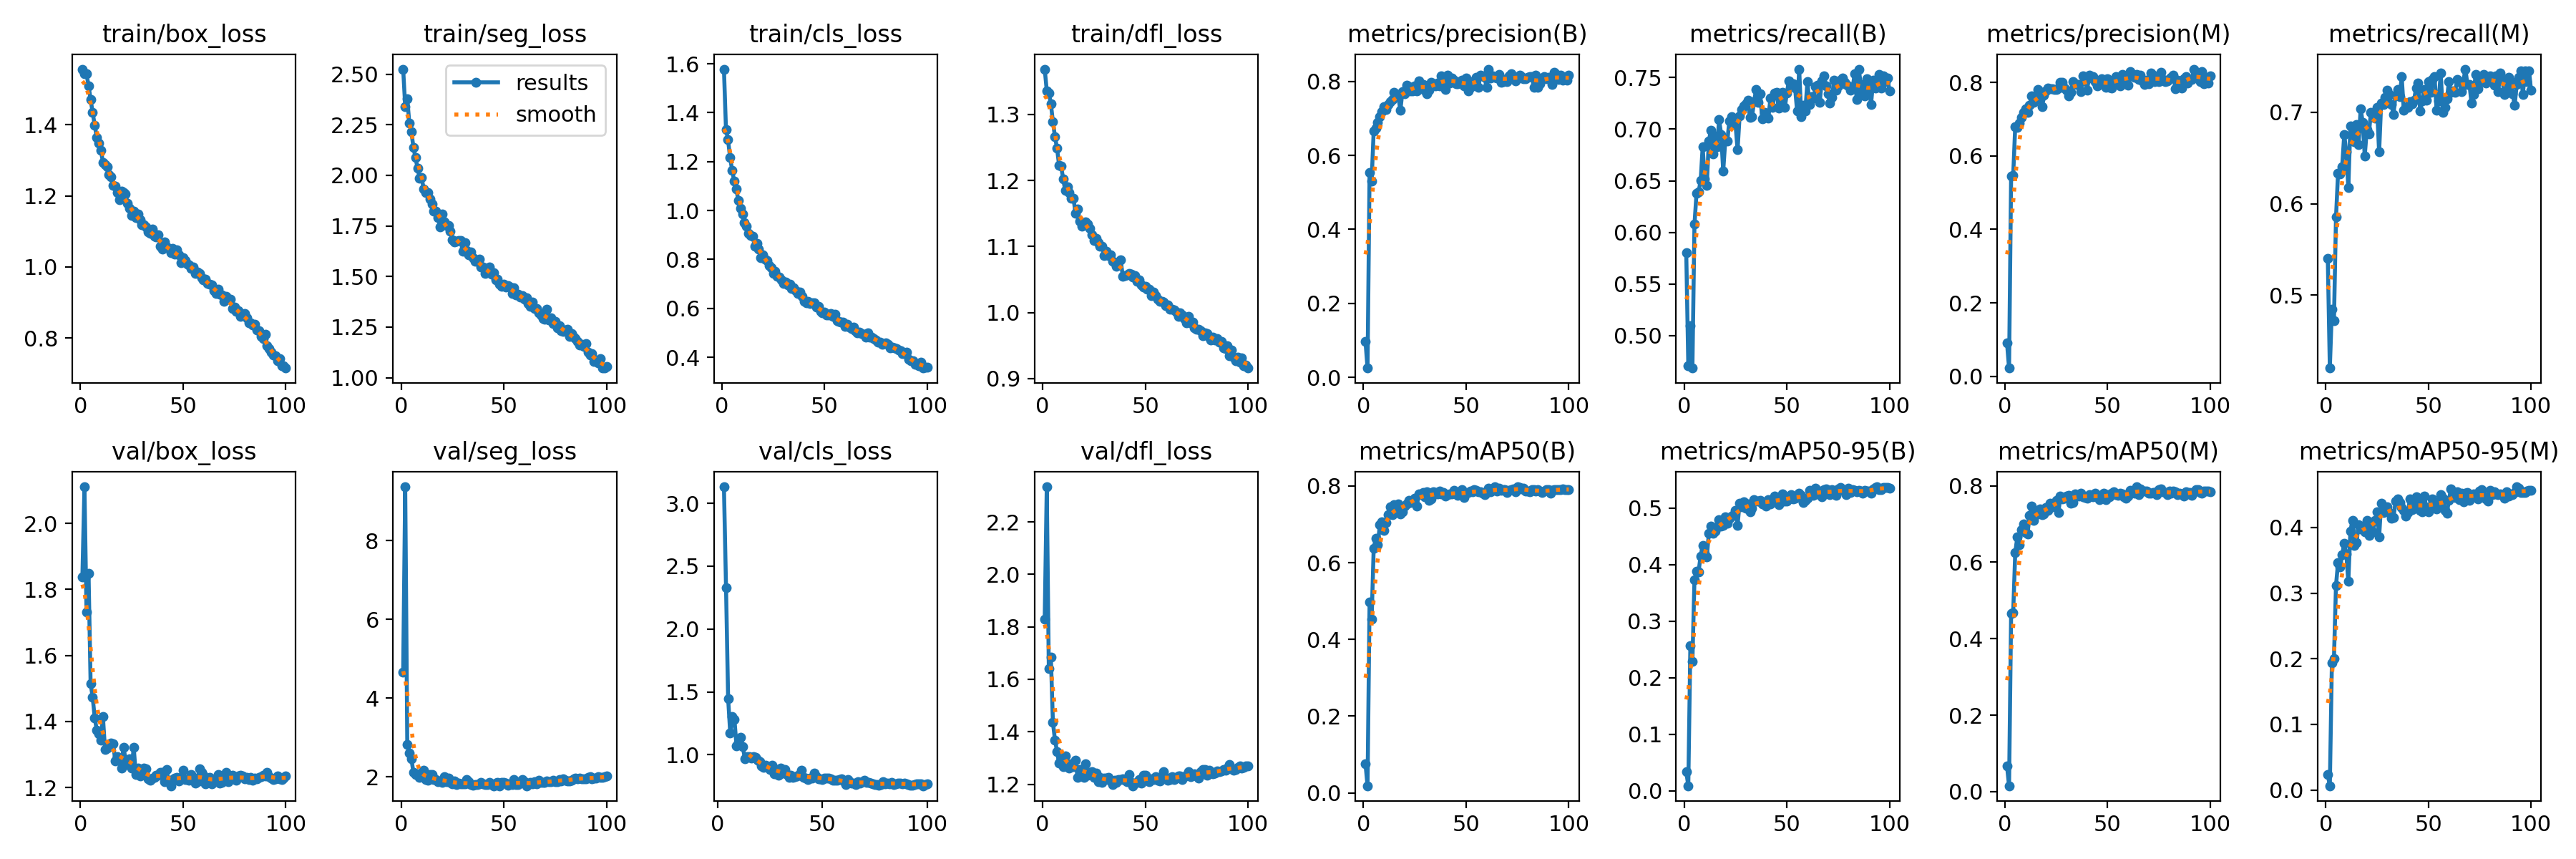

Data behind this chart, as committed beside it:
epoch, time, train/box_loss, train/seg_loss, train/cls_loss, train/dfl_loss, metrics/precision(B), metrics/recall(B), metrics/mAP50(B), metrics/mAP50-95(B), metrics/precision(M), metrics/recall(M), metrics/mAP50(M), metrics/mAP50-95(M), val/box_loss, val/seg_loss, val/cls_loss, val/dfl_loss, lr/pg0, lr/pg1, lr/pg2
1, 151.8, 1.556, 2.525, 1.578, 1.369, 0.09701, 0.5804, 0.07591, 0.0341, 0.09087, 0.5403, 0.06639, 0.02328, 1.839, 4.662, inf, 1.831, 0.0006582, 0.0006582, 0.0006582
2, 302.7, 1.543, 2.34, 1.332, 1.336, 0.02516, 0.4708, 0.01855, 0.00917, 0.02297, 0.42, 0.01544, 0.00637, 2.111, 9.363, inf, 2.334, 0.001312, 0.001312, 0.001312
3, 452.9, 1.543, 2.378, 1.289, 1.332, 0.5533, 0.5093, 0.4973, 0.2566, 0.5449, 0.4847, 0.4652, 0.1939, 1.731, 2.819, 3.131, 1.64, 0.001952, 0.001952, 0.001952
4, 603.8, 1.509, 2.259, 1.217, 1.316, 0.5313, 0.4684, 0.4531, 0.2289, 0.5462, 0.4715, 0.4677, 0.2, 1.849, 2.593, 2.329, 1.685, 0.001941, 0.001941, 0.001941
5, 754, 1.471, 2.215, 1.165, 1.289, 0.6662, 0.6077, 0.637, 0.3726, 0.6801, 0.5851, 0.6247, 0.3117, 1.515, 2.459, 1.448, 1.435, 0.001921, 0.001921, 0.001921
6, 904.7, 1.434, 2.138, 1.121, 1.266, 0.6736, 0.6375, 0.6637, 0.3887, 0.6775, 0.6332, 0.6654, 0.3466, 1.475, 2.109, 1.174, 1.369, 0.001901, 0.001901, 0.001901
7, 1056, 1.399, 2.087, 1.09, 1.249, 0.6888, 0.6391, 0.6462, 0.3875, 0.6891, 0.6328, 0.6451, 0.3401, 1.411, 2.064, 1.303, 1.325, 0.001881, 0.001881, 0.001881
8, 1206, 1.364, 2.036, 1.042, 1.223, 0.7044, 0.65, 0.6986, 0.4153, 0.7054, 0.6407, 0.6844, 0.358, 1.375, 2.077, 1.282, 1.28, 0.001861, 0.001861, 0.001861
9, 1356, 1.347, 1.986, 1.009, 1.222, 0.7187, 0.6828, 0.7067, 0.434, 0.7186, 0.6753, 0.6996, 0.376, 1.362, 1.986, 1.072, 1.294, 0.001842, 0.001842, 0.001842
10, 1507, 1.328, 1.988, 0.9844, 1.202, 0.7313, 0.6514, 0.6832, 0.4202, 0.7287, 0.657, 0.6771, 0.3599, 1.344, 2.046, 1.1, 1.266, 0.001822, 0.001822, 0.001822
11, 1657, 1.294, 1.932, 0.9512, 1.185, 0.7236, 0.6454, 0.7046, 0.4133, 0.7181, 0.6173, 0.6747, 0.3177, 1.414, 2.172, 1.139, 1.307, 0.001802, 0.001802, 0.001802
12, 1807, 1.288, 1.915, 0.9362, 1.191, 0.7365, 0.6888, 0.7251, 0.4548, 0.7372, 0.685, 0.7231, 0.3942, 1.316, 1.921, 1.064, 1.273, 0.001782, 0.001782, 0.001782
13, 1958, 1.281, 1.914, 0.9073, 1.181, 0.745, 0.6987, 0.7461, 0.468, 0.7631, 0.6829, 0.746, 0.4113, 1.319, 1.909, 0.9679, 1.261, 0.001762, 0.001762, 0.001762
14, 2109, 1.26, 1.882, 0.8974, 1.173, 0.7504, 0.6761, 0.7258, 0.4555, 0.7454, 0.6677, 0.7095, 0.3724, 1.329, 2.054, 0.9866, 1.277, 0.001743, 0.001743, 0.001743
15, 2259, 1.253, 1.859, 0.8944, 1.173, 0.7705, 0.6932, 0.7503, 0.4588, 0.7635, 0.6869, 0.7325, 0.3766, 1.335, 2.05, 0.9861, 1.266, 0.001723, 0.001723, 0.001723
16, 2409, 1.23, 1.823, 0.8534, 1.151, 0.7654, 0.6828, 0.7378, 0.4672, 0.7796, 0.6643, 0.7266, 0.4045, 1.332, 1.935, 0.9731, 1.292, 0.001703, 0.001703, 0.001703
17, 2559, 1.227, 1.824, 0.8651, 1.157, 0.759, 0.709, 0.7539, 0.4797, 0.7534, 0.7038, 0.7388, 0.3981, 1.281, 1.929, 0.9876, 1.225, 0.001683, 0.001683, 0.001683
18, 2709, 1.209, 1.791, 0.8434, 1.138, 0.7219, 0.6951, 0.7262, 0.4678, 0.7337, 0.6892, 0.7238, 0.4021, 1.294, 1.872, 0.9791, 1.257, 0.001663, 0.001663, 0.001663
19, 2859, 1.19, 1.746, 0.8074, 1.131, 0.7727, 0.6594, 0.7325, 0.4697, 0.7643, 0.6522, 0.7262, 0.3936, 1.289, 1.889, 0.9566, 1.249, 0.001644, 0.001644, 0.001644
20, 3009, 1.212, 1.81, 0.8175, 1.136, 0.7671, 0.6888, 0.7475, 0.4843, 0.7775, 0.681, 0.7426, 0.4104, 1.259, 1.866, 0.943, 1.226, 0.001624, 0.001624, 0.001624
21, 3160, 1.21, 1.769, 0.8024, 1.138, 0.7897, 0.6886, 0.7536, 0.4732, 0.7837, 0.6762, 0.7359, 0.3882, 1.323, 1.994, 0.9088, 1.277, 0.001604, 0.001604, 0.001604
22, 3310, 1.205, 1.752, 0.795, 1.133, 0.7853, 0.7082, 0.7629, 0.4817, 0.7826, 0.6999, 0.7534, 0.4041, 1.285, 1.867, 0.9004, 1.235, 0.001584, 0.001584, 0.001584
23, 3460, 1.179, 1.751, 0.7753, 1.127, 0.7735, 0.7118, 0.7565, 0.4862, 0.7824, 0.6981, 0.7455, 0.3935, 1.269, 1.97, 0.9148, 1.245, 0.001564, 0.001564, 0.001564
24, 3610, 1.164, 1.723, 0.7669, 1.117, 0.7737, 0.7043, 0.7627, 0.4879, 0.7812, 0.6939, 0.7549, 0.4113, 1.287, 1.848, 0.9046, 1.249, 0.001545, 0.001545, 0.001545
25, 3761, 1.144, 1.68, 0.7436, 1.109, 0.7885, 0.7045, 0.7675, 0.4959, 0.781, 0.7051, 0.7617, 0.4234, 1.259, 1.824, 0.885, 1.227, 0.001525, 0.001525, 0.001525
26, 3912, 1.156, 1.671, 0.7501, 1.112, 0.7741, 0.68, 0.7483, 0.4699, 0.785, 0.6565, 0.7291, 0.3856, 1.321, 1.894, 0.9147, 1.243, 0.001505, 0.001505, 0.001505
27, 4062, 1.139, 1.674, 0.7297, 1.106, 0.8022, 0.713, 0.7796, 0.5091, 0.7991, 0.7102, 0.773, 0.4374, 1.24, 1.802, 0.8499, 1.208, 0.001485, 0.001485, 0.001485
28, 4212, 1.149, 1.678, 0.7278, 1.1, 0.7926, 0.719, 0.7765, 0.5023, 0.8006, 0.7082, 0.7653, 0.4231, 1.258, 1.835, 0.8821, 1.225, 0.001465, 0.001465, 0.001465
29, 4362, 1.132, 1.677, 0.7174, 1.1, 0.7922, 0.7225, 0.7821, 0.5111, 0.7847, 0.7164, 0.7682, 0.4289, 1.234, 1.812, 0.8351, 1.208, 0.001446, 0.001446, 0.001446
30, 4513, 1.119, 1.623, 0.7029, 1.086, 0.7765, 0.7245, 0.7719, 0.4995, 0.7778, 0.7245, 0.7727, 0.4319, 1.24, 1.82, 0.8922, 1.224, 0.001426, 0.001426, 0.001426
31, 4663, 1.118, 1.667, 0.7062, 1.093, 0.7661, 0.7281, 0.7847, 0.5075, 0.7636, 0.7193, 0.7754, 0.4228, 1.259, 1.814, 0.8537, 1.223, 0.001406, 0.001406, 0.001406
32, 4813, 1.113, 1.63, 0.6952, 1.086, 0.7754, 0.7112, 0.7622, 0.4934, 0.7723, 0.7084, 0.7536, 0.4138, 1.256, 1.935, 0.8844, 1.225, 0.001386, 0.001386, 0.001386
33, 4963, 1.098, 1.605, 0.6985, 1.087, 0.7972, 0.7118, 0.766, 0.4993, 0.8011, 0.6979, 0.7561, 0.4147, 1.226, 1.866, 0.8447, 1.213, 0.001366, 0.001366, 0.001366
34, 5113, 1.094, 1.619, 0.6814, 1.078, 0.7927, 0.7265, 0.7843, 0.5143, 0.7967, 0.7187, 0.7791, 0.4399, 1.222, 1.795, 0.8217, 1.197, 0.001347, 0.001347, 0.001347
35, 5264, 1.106, 1.593, 0.6841, 1.075, 0.7887, 0.7384, 0.7831, 0.5129, 0.7944, 0.7253, 0.7752, 0.444, 1.229, 1.784, 0.8399, 1.216, 0.001327, 0.001327, 0.001327
36, 5415, 1.085, 1.576, 0.6719, 1.07, 0.7949, 0.7261, 0.7801, 0.5128, 0.7937, 0.7169, 0.7723, 0.4378, 1.231, 1.795, 0.8219, 1.207, 0.001307, 0.001307, 0.001307
37, 5564, 1.085, 1.575, 0.6608, 1.076, 0.7876, 0.7344, 0.7874, 0.5133, 0.7738, 0.7389, 0.7801, 0.4302, 1.238, 1.796, 0.8236, 1.217, 0.001287, 0.001287, 0.001287
38, 5714, 1.091, 1.586, 0.6655, 1.08, 0.8154, 0.7098, 0.7798, 0.5067, 0.8171, 0.7027, 0.7704, 0.4265, 1.238, 1.828, 0.8325, 1.218, 0.001267, 0.001267, 0.001267
39, 5864, 1.059, 1.546, 0.6483, 1.055, 0.8119, 0.7162, 0.7824, 0.5097, 0.8044, 0.705, 0.7692, 0.4177, 1.246, 1.86, 0.8455, 1.221, 0.001248, 0.001248, 0.001248
40, 6014, 1.05, 1.546, 0.6294, 1.056, 0.7784, 0.7122, 0.7742, 0.5036, 0.7778, 0.705, 0.7671, 0.4234, 1.246, 1.828, 0.8759, 1.215, 0.001228, 0.001228, 0.001228
41, 6164, 1.07, 1.515, 0.6238, 1.057, 0.8171, 0.7106, 0.7777, 0.5152, 0.8188, 0.7114, 0.7762, 0.4436, 1.217, 1.808, 0.8193, 1.211, 0.001208, 0.001208, 0.001208
42, 6315, 1.056, 1.525, 0.6283, 1.059, 0.7959, 0.73, 0.7785, 0.5077, 0.8117, 0.7094, 0.7734, 0.4271, 1.254, 1.804, 0.8159, 1.236, 0.001188, 0.001188, 0.001188
43, 6465, 1.052, 1.548, 0.6208, 1.058, 0.8095, 0.7209, 0.7786, 0.5137, 0.8165, 0.7134, 0.7714, 0.4324, 1.218, 1.865, 0.8017, 1.207, 0.001168, 0.001168, 0.001168
44, 6615, 1.04, 1.511, 0.6211, 1.054, 0.8042, 0.7352, 0.7882, 0.5215, 0.8012, 0.7265, 0.7802, 0.4472, 1.206, 1.793, 0.8122, 1.194, 0.001149, 0.001149, 0.001149
45, 6766, 1.053, 1.52, 0.6231, 1.056, 0.7939, 0.7357, 0.7822, 0.5124, 0.7901, 0.7321, 0.7743, 0.437, 1.225, 1.772, 0.8151, 1.203, 0.001129, 0.001129, 0.001129
46, 6916, 1.035, 1.481, 0.6051, 1.047, 0.7943, 0.7206, 0.7754, 0.5057, 0.7946, 0.7019, 0.7628, 0.4264, 1.228, 1.842, 0.8549, 1.206, 0.001109, 0.001109, 0.001109
47, 7066, 1.048, 1.487, 0.6088, 1.049, 0.8001, 0.7244, 0.7801, 0.5109, 0.8099, 0.7122, 0.7708, 0.4236, 1.23, 1.848, 0.8276, 1.218, 0.001089, 0.001089, 0.001089
48, 7216, 1.035, 1.462, 0.5863, 1.042, 0.8035, 0.7355, 0.7904, 0.5256, 0.8039, 0.7253, 0.7799, 0.4475, 1.221, 1.772, 0.8085, 1.204, 0.001069, 0.001069, 0.001069
49, 7367, 1.012, 1.45, 0.581, 1.038, 0.7877, 0.7209, 0.7693, 0.5123, 0.7867, 0.7131, 0.7644, 0.4303, 1.23, 1.865, 0.8114, 1.235, 0.00105, 0.00105, 0.00105
50, 7517, 1.027, 1.461, 0.5844, 1.04, 0.8094, 0.7351, 0.781, 0.5127, 0.8095, 0.7339, 0.7761, 0.4242, 1.254, 1.863, 0.8025, 1.234, 0.00103, 0.00103, 0.00103
51, 7667, 1.017, 1.449, 0.5722, 1.035, 0.7744, 0.7471, 0.7828, 0.516, 0.7868, 0.7222, 0.7703, 0.4327, 1.225, 1.832, 0.8131, 1.221, 0.00101, 0.00101, 0.00101
52, 7817, 1.009, 1.454, 0.5725, 1.035, 0.7838, 0.742, 0.7867, 0.5238, 0.7847, 0.7356, 0.7799, 0.4434, 1.224, 1.779, 0.8149, 1.21, 0.0009902, 0.0009902, 0.0009902
53, 7967, 1.007, 1.449, 0.5794, 1.025, 0.7988, 0.744, 0.7848, 0.5156, 0.8057, 0.7388, 0.7843, 0.4389, 1.222, 1.828, 0.8127, 1.22, 0.0009704, 0.0009704, 0.0009704
54, 8117, 0.9954, 1.415, 0.5681, 1.032, 0.7905, 0.7399, 0.791, 0.5174, 0.8151, 0.702, 0.7773, 0.4281, 1.239, 1.807, 0.8113, 1.218, 0.0009506, 0.0009506, 0.0009506
55, 8267, 0.9996, 1.445, 0.5763, 1.025, 0.8106, 0.7174, 0.7884, 0.5211, 0.806, 0.7126, 0.7751, 0.434, 1.231, 1.934, 0.7995, 1.228, 0.0009308, 0.0009308, 0.0009308
56, 8417, 0.9809, 1.41, 0.5487, 1.02, 0.7837, 0.7582, 0.7843, 0.5259, 0.7911, 0.7428, 0.7802, 0.4498, 1.215, 1.797, 0.7962, 1.215, 0.000911, 0.000911, 0.000911
57, 8569, 0.9851, 1.411, 0.547, 1.017, 0.8169, 0.7122, 0.7852, 0.5224, 0.8214, 0.7003, 0.7779, 0.4448, 1.219, 1.808, 0.7963, 1.212, 0.0008912, 0.0008912, 0.0008912
58, 8720, 0.9825, 1.397, 0.5421, 1.017, 0.8144, 0.7229, 0.7813, 0.5104, 0.8177, 0.7052, 0.7702, 0.426, 1.257, 1.866, 0.803, 1.232, 0.0008714, 0.0008714, 0.0008714
59, 8870, 0.969, 1.405, 0.5423, 1.016, 0.8103, 0.7177, 0.7779, 0.5137, 0.8027, 0.7146, 0.7671, 0.4222, 1.247, 1.922, 0.8083, 1.247, 0.0008516, 0.0008516, 0.0008516
60, 9021, 0.9646, 1.386, 0.5263, 1.01, 0.7833, 0.7463, 0.7836, 0.5169, 0.7914, 0.7336, 0.7732, 0.4415, 1.236, 1.871, 0.7927, 1.225, 0.0008318, 0.0008318, 0.0008318
... 40 more rows
